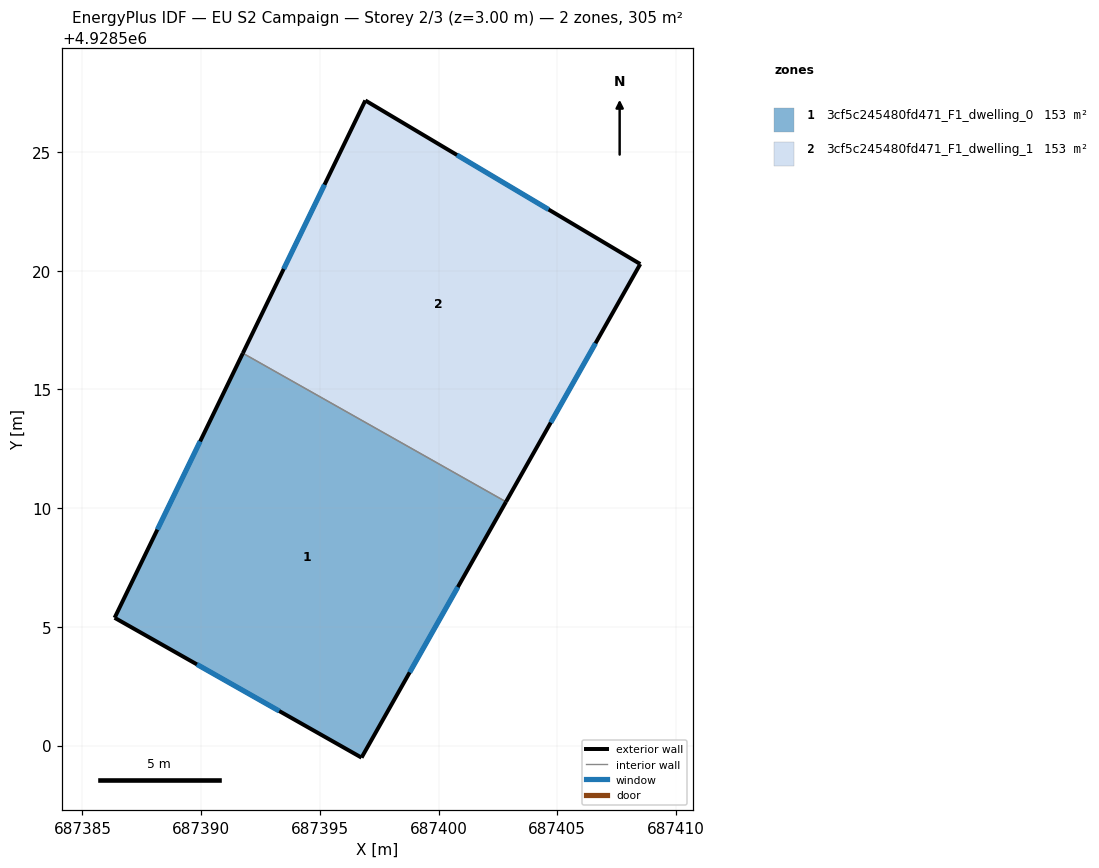
=== STOREY PLAN SPEC (per zone: floor XY polygon, exterior-wall plan segments, windows/doors) ===
zone 1: 3cf5c245480fd471_F1_dwelling_0  (152.6 m²)
  floor: (687402.84, 4928510.27) (687396.76, 4928499.49) (687386.36, 4928505.38) (687391.76, 4928516.53)
  exterior wall: (687391.76, 4928516.53) – (687386.36, 4928505.38)  [12.4 m]
    window: (687389.96, 4928512.81) – (687388.16, 4928509.10)  [4.1 m²]
  exterior wall: (687396.76, 4928499.49) – (687402.84, 4928510.27)  [12.4 m]
    window: (687398.79, 4928503.08) – (687400.81, 4928506.68)  [4.1 m²]
  exterior wall: (687386.36, 4928505.38) – (687396.76, 4928499.49)  [12.0 m]
    window: (687389.82, 4928503.42) – (687393.29, 4928501.46)  [4.0 m²]
  interior walls: 1
zone 2: 3cf5c245480fd471_F1_dwelling_1  (152.6 m²)
  floor: (687408.50, 4928520.28) (687402.84, 4928510.27) (687391.76, 4928516.53) (687396.92, 4928527.17)
  exterior wall: (687402.84, 4928510.27) – (687408.50, 4928520.28)  [11.5 m]
    window: (687404.73, 4928513.61) – (687406.61, 4928516.95)  [3.8 m²]
  exterior wall: (687396.92, 4928527.17) – (687391.76, 4928516.53)  [11.8 m]
    window: (687395.20, 4928523.62) – (687393.48, 4928520.08)  [3.9 m²]
  exterior wall: (687408.50, 4928520.28) – (687396.92, 4928527.17)  [13.5 m]
    window: (687404.64, 4928522.58) – (687400.78, 4928524.88)  [4.5 m²]
  interior walls: 1

=== DERIVED (storey summary) ===
Building: EU S2 Campaign
Storey: 2 of 3  (floor level z = 3.00 m)
Storey gross floor area: 305.2 m²
Zones on this storey: 2
  - 3cf5c245480fd471_F1_dwelling_0: floor 152.6 m²; exterior wall 36.7 m (110.1 m²); 3 window(s) 12.2 m²; WWR 11.1%
  - 3cf5c245480fd471_F1_dwelling_1: floor 152.6 m²; exterior wall 36.8 m (110.4 m²); 3 window(s) 12.3 m²; WWR 11.1%
Zone adjacency (shared interzone walls):
  - 3cf5c245480fd471_F1_dwelling_0 ↔ 3cf5c245480fd471_F1_dwelling_1